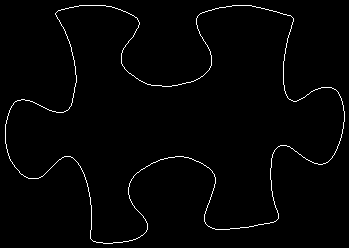

Data behind this chart, as committed beside it:
5, 124
5, 125
5, 126
5, 127
5, 128
5, 129
5, 130
5, 131
5, 132
5, 133
5, 134
5, 135
5, 136
5, 137
5, 138
5, 139
5, 140
5, 141
5, 142
5, 143
6, 144
6, 145
6, 146
6, 147
6, 148
7, 149
7, 150
7, 151
7, 152
8, 153
8, 154
8, 155
9, 156
9, 157
9, 158
10, 159
10, 160
11, 161
12, 162
12, 163
13, 164
14, 165
14, 166
15, 167
16, 168
17, 169
18, 170
19, 171
19, 172
20, 173
21, 174
22, 174
23, 175
24, 176
25, 176
26, 177
27, 177
28, 178
29, 178
30, 178
31, 178
... 1,295 more rows
